Labelled photos from "augmented", an image-classification folder in None3075/CardsClusters. The possible labels are: ace of clubs, ace of diamonds, ace of hearts, ace of spades, eight of clubs, eight of diamonds, eight of hearts, eight of spades, five of clubs, five of diamonds, five of hearts, five of spades, four of clubs, four of diamonds, four of hearts, four of spades, jack of clubs, jack of diamonds, jack of hearts, jack of spades, joker, king of clubs, king of diamonds, king of hearts, king of spades, nine of clubs, nine of diamonds, nine of hearts, nine of spades, queen of clubs, queen of diamonds, queen of hearts, queen of spades, seven of clubs, seven of diamonds, seven of hearts, seven of spades, six of clubs, six of diamonds, six of hearts, six of spades, ten of clubs, ten of diamonds, ten of hearts, ten of spades, three of clubs, three of diamonds, three of hearts, three of spades, two of clubs, two of diamonds, two of hearts, two of spades.

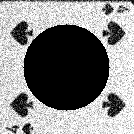
Label: four of spades

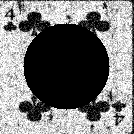
Label: four of clubs

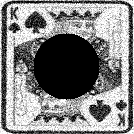
Label: king of spades

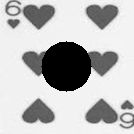
Label: six of hearts

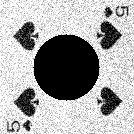
Label: five of spades

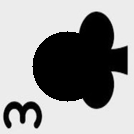
Label: three of clubs
